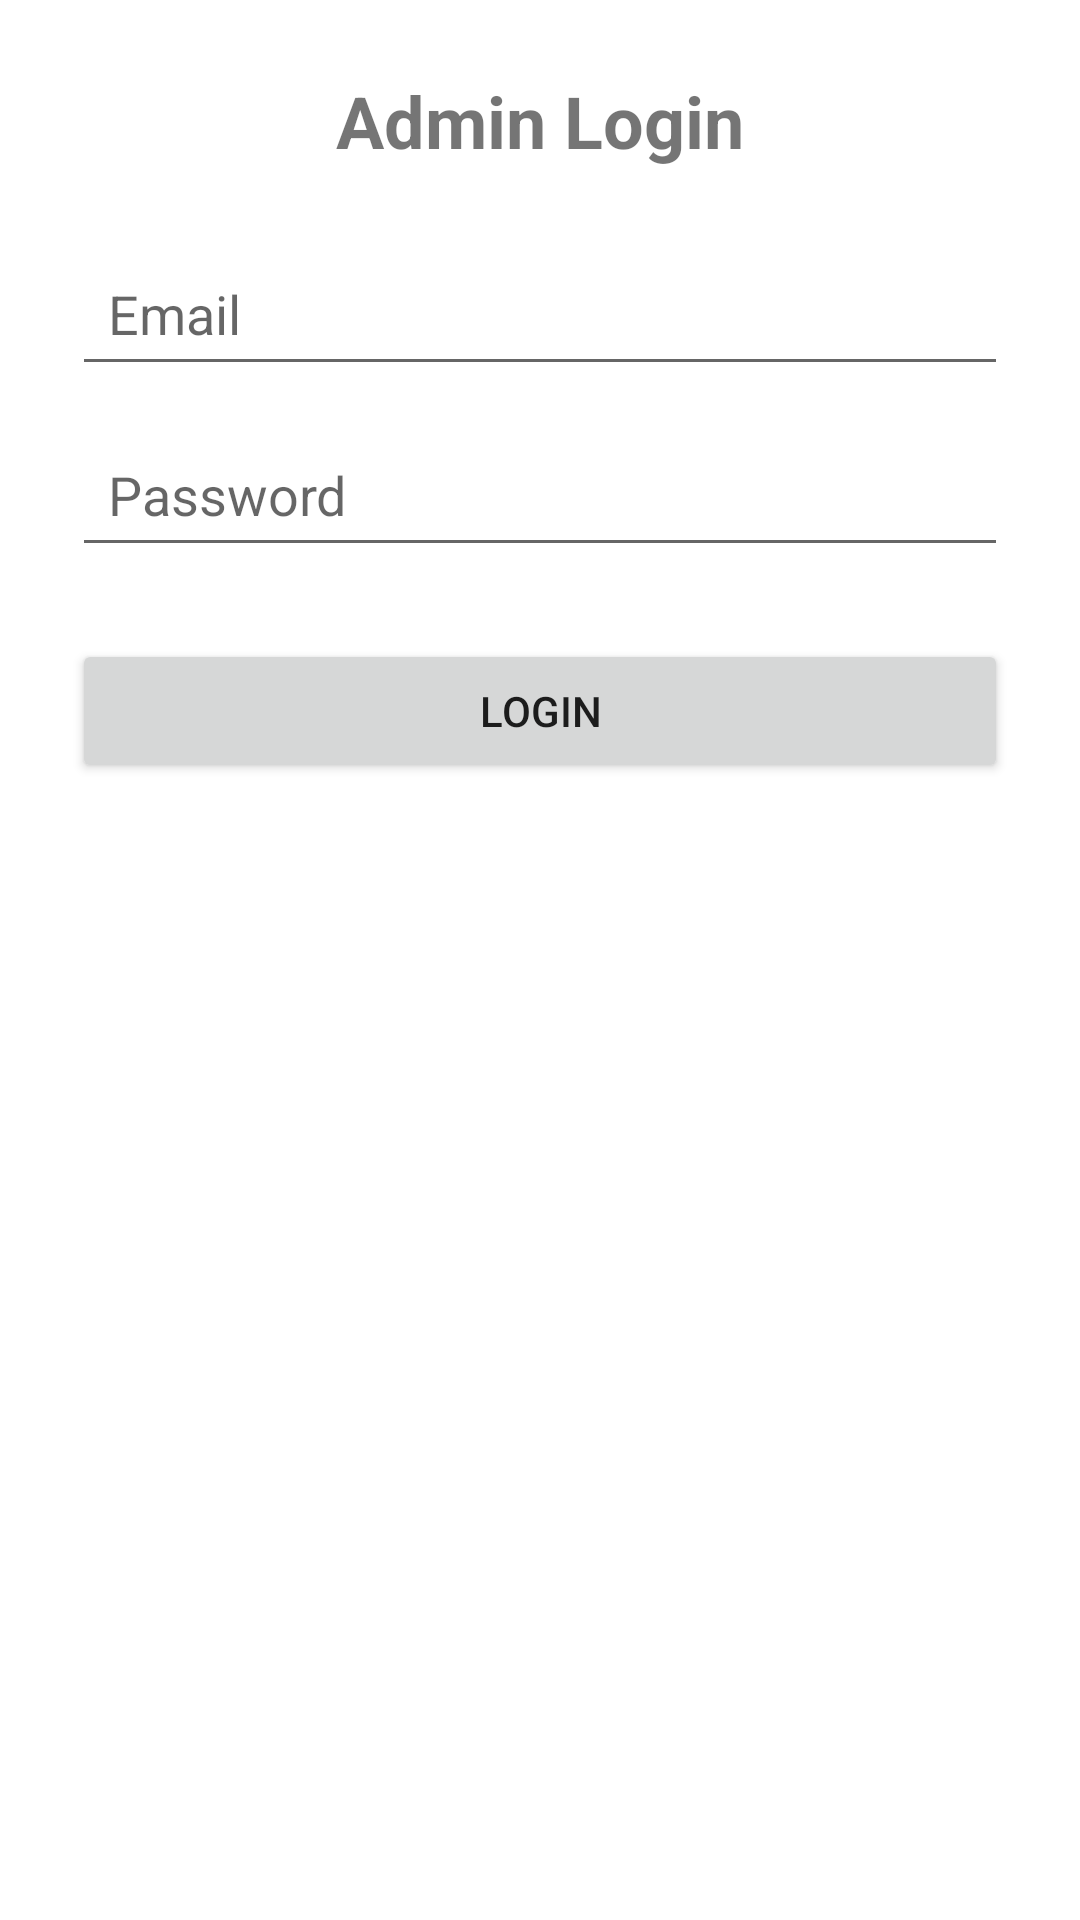

Reconstruct the res/layout file that produces this screen, plus the resources it refers to.
<!-- AndroidManifest.xml: application theme Theme.EmployeeClockApp -->
<!-- res/layout/activity_admin_login.xml -->
<?xml version="1.0" encoding="utf-8"?>
<LinearLayout xmlns:android="http://schemas.android.com/apk/res/android"
    android:layout_width="match_parent"
    android:layout_height="match_parent"
    android:orientation="vertical"
    android:padding="24dp">

    <TextView
        android:id="@+id/textViewTitle"
        android:layout_width="wrap_content"
        android:layout_height="wrap_content"
        android:text="Admin Login"
        android:textSize="24sp"
        android:textStyle="bold"
        android:layout_gravity="center"
        android:paddingBottom="24dp" />

    <EditText
        android:id="@+id/editTextEmail"
        android:layout_width="match_parent"
        android:layout_height="wrap_content"
        android:hint="Email"
        android:inputType="textEmailAddress"
        android:padding="12dp" />

    <EditText
        android:id="@+id/editTextPassword"
        android:layout_width="match_parent"
        android:layout_height="wrap_content"
        android:hint="Password"
        android:inputType="textPassword"
        android:padding="12dp"
        android:layout_marginTop="12dp" />

    <Button
        android:id="@+id/buttonAdminLogin"
        android:layout_width="match_parent"
        android:layout_height="wrap_content"
        android:text="Login"
        android:layout_marginTop="24dp" />

</LinearLayout>
<!-- resources referenced by this layout -->
<resources>
  <style name="Theme.EmployeeClockApp" parent="Theme.MaterialComponents.DayNight.DarkActionBar">
          
          <item name="colorPrimary">@color/purple_500</item>
          <item name="colorPrimaryVariant">@color/purple_700</item>
          <item name="colorOnPrimary">@color/white</item>
          
          <item name="colorSecondary">@color/teal_200</item>
          <item name="colorSecondaryVariant">@color/teal_700</item>
          <item name="colorOnSecondary">@color/black</item>
          
          <item name="android:statusBarColor">?attr/colorPrimaryVariant</item>
          
      </style>
  <!-- not gathered from this repository: default colours our renderer supplied (Android Studio template values) -->
  <color name="purple_500">#FF6200EE</color>
  <color name="purple_700">#FF3700B3</color>
  <color name="teal_200">#FF03DAC5</color>
  <color name="teal_700">#FF018786</color>
  <color name="black">#FF000000</color>
  <color name="white">#FFFFFFFF</color>
</resources>
